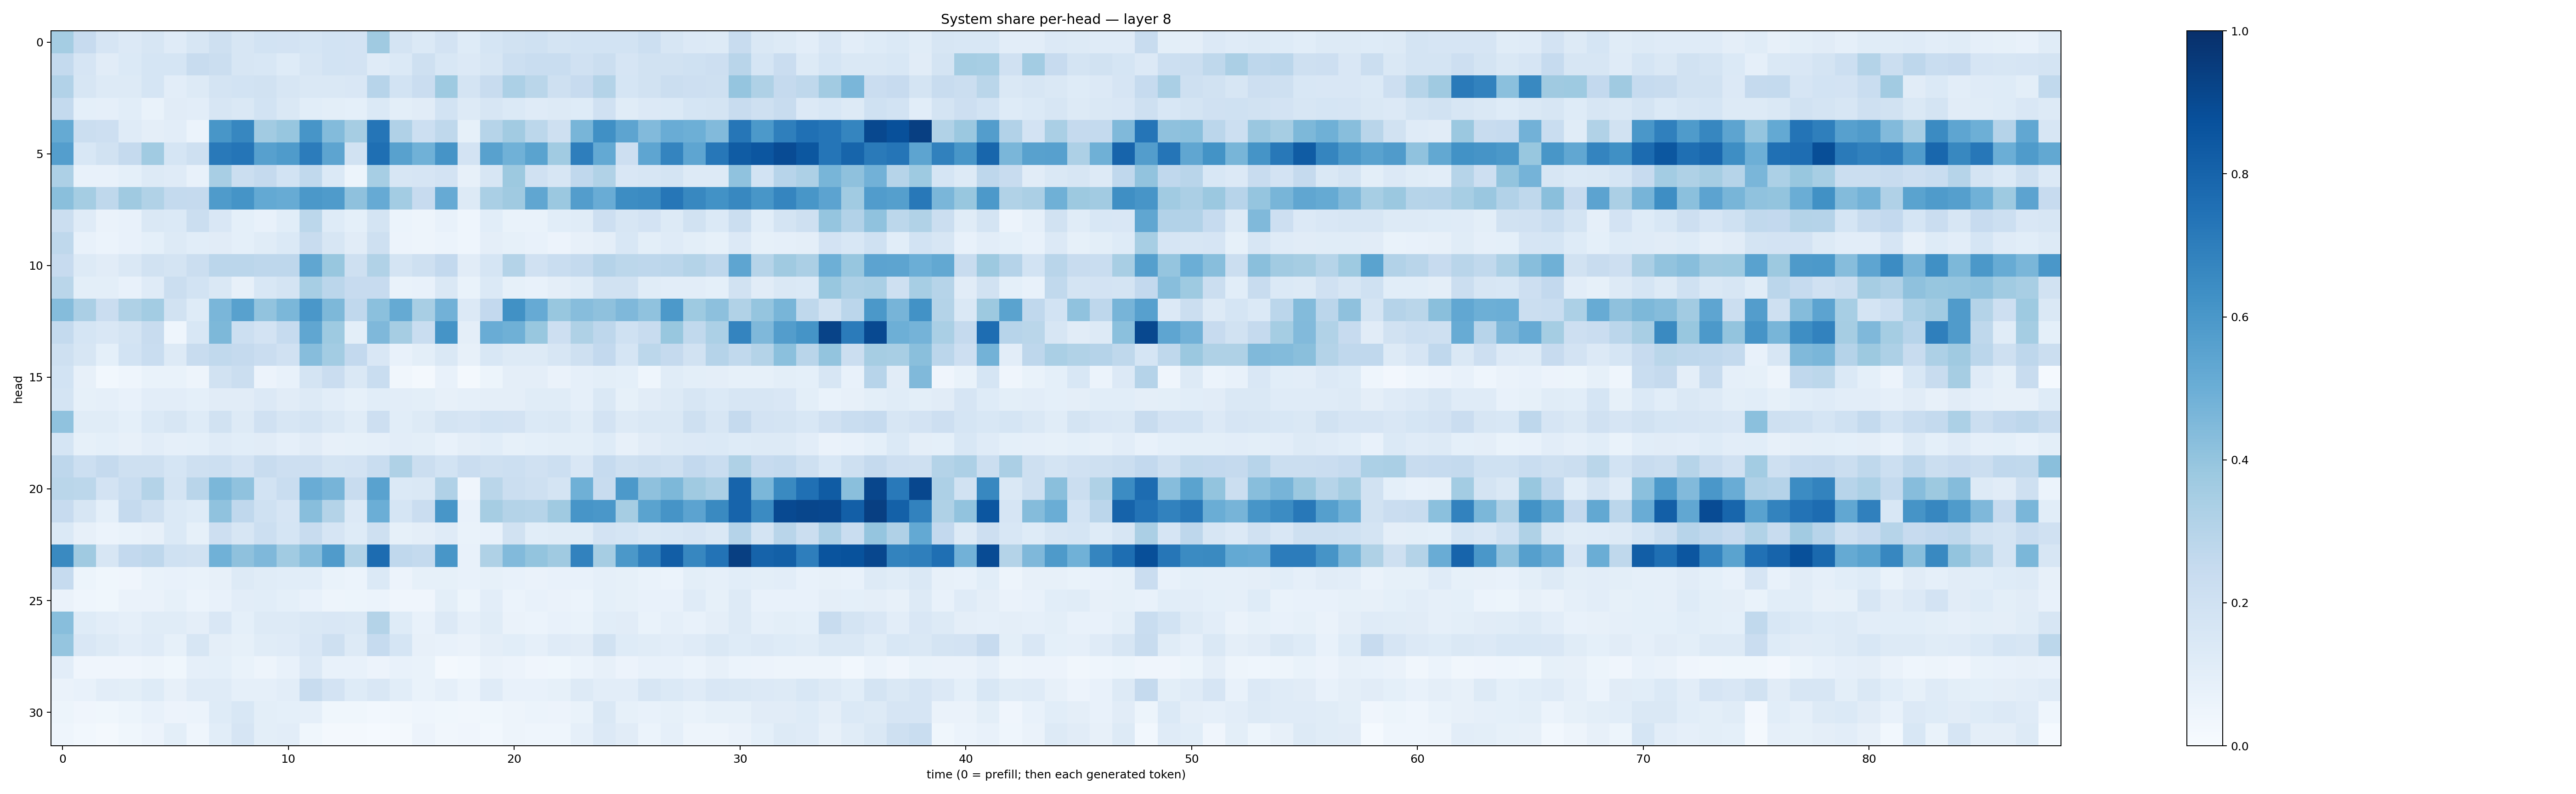

Source data for this figure (header and first rows):
0.35252446, 0.2446911, 0.16740431, 0.1349599, 0.16218762, 0.119477615, 0.15834379, 0.20707181, 0.1586164, 0.18612455, 0.18301341, 0.1704322, 0.18398379, 0.18168221, 0.37105402, 0.17921267, 0.13908024, 0.17978907, 0.121601254, 0.16935246, 0.19359767, 0.20134258, 0.17275268, 0.18572305
0.2563, 0.1655, 0.1098, 0.1368, 0.1693, 0.1686, 0.2413, 0.222, 0.1611, 0.154, 0.1212, 0.1592, 0.1857, 0.1801, 0.1189, 0.1398, 0.2041, 0.1554, 0.1357, 0.1613, 0.2155, 0.2316, 0.2318, 0.1963
0.3117, 0.1581, 0.1313, 0.1281, 0.1711, 0.103, 0.1273, 0.1744, 0.1858, 0.1901, 0.1571, 0.1432, 0.1414, 0.1503, 0.2937, 0.1864, 0.2289, 0.375, 0.1744, 0.2351, 0.3293, 0.2856, 0.2052, 0.243
0.2566, 0.09001, 0.0884, 0.1083, 0.06819, 0.11, 0.1039, 0.1568, 0.1412, 0.1865, 0.1482, 0.1058, 0.1007, 0.09052, 0.1398, 0.1004, 0.1131, 0.1843, 0.1279, 0.1573, 0.1401, 0.1193, 0.127, 0.1215
0.5178, 0.226, 0.2119, 0.1192, 0.09677, 0.1046, 0.06184, 0.6044, 0.6675, 0.3622, 0.3911, 0.609, 0.4403, 0.3496, 0.7334, 0.3168, 0.2176, 0.2725, 0.08547, 0.2989, 0.363, 0.2783, 0.2078, 0.4651
0.5676, 0.1548, 0.1886, 0.2515, 0.367, 0.1716, 0.2072, 0.7184, 0.7335, 0.5619, 0.5851, 0.7058, 0.5429, 0.1942, 0.7566, 0.5567, 0.4883, 0.6121, 0.1825, 0.5559, 0.4868, 0.5477, 0.3666, 0.6979
0.3243, 0.07682, 0.07379, 0.09279, 0.1266, 0.12, 0.07493, 0.3408, 0.2214, 0.2514, 0.1866, 0.265, 0.1377, 0.05096, 0.3441, 0.1621, 0.1666, 0.1827, 0.08116, 0.1635, 0.3771, 0.1965, 0.1583, 0.2691
0.4242, 0.3525, 0.273, 0.3681, 0.3136, 0.2573, 0.2516, 0.5853, 0.615, 0.5202, 0.5092, 0.5957, 0.5838, 0.4109, 0.5146, 0.3582, 0.2442, 0.5151, 0.1256, 0.3396, 0.3684, 0.5337, 0.3817, 0.5734
0.2232, 0.1182, 0.06618, 0.07212, 0.1421, 0.1367, 0.2254, 0.1522, 0.09121, 0.0773, 0.1068, 0.28, 0.1241, 0.09001, 0.1741, 0.0588, 0.04975, 0.0735, 0.04625, 0.1084, 0.06712, 0.06837, 0.1088, 0.115
0.2706, 0.07406, 0.06189, 0.07493, 0.09106, 0.1281, 0.1082, 0.1126, 0.09313, 0.1148, 0.1372, 0.2344, 0.1618, 0.1114, 0.2043, 0.05784, 0.04833, 0.0604, 0.04598, 0.09652, 0.08509, 0.07647, 0.05582, 0.08202
0.2438, 0.1315, 0.1113, 0.1407, 0.1924, 0.1736, 0.2261, 0.2849, 0.2851, 0.2736, 0.2762, 0.5343, 0.3893, 0.2078, 0.313, 0.1741, 0.205, 0.2614, 0.1123, 0.17, 0.305, 0.1991, 0.2332, 0.2539
0.2868, 0.09915, 0.09841, 0.07203, 0.1191, 0.224, 0.1841, 0.1408, 0.07898, 0.1554, 0.1778, 0.3441, 0.2843, 0.2435, 0.2434, 0.07003, 0.07078, 0.1455, 0.06999, 0.1385, 0.08346, 0.07772, 0.09629, 0.1146
0.4361, 0.3357, 0.2293, 0.3219, 0.357, 0.1911, 0.1218, 0.4641, 0.557, 0.4048, 0.4577, 0.5986, 0.4535, 0.2671, 0.4207, 0.5175, 0.3409, 0.4836, 0.1366, 0.2597, 0.6284, 0.5143, 0.389, 0.4325
0.2556, 0.1701, 0.1517, 0.1739, 0.2421, 0.04677, 0.1556, 0.4534, 0.2157, 0.182, 0.2483, 0.5314, 0.3745, 0.09844, 0.4504, 0.349, 0.231, 0.614, 0.09544, 0.5049, 0.4903, 0.3876, 0.2143, 0.3221
0.2073, 0.1638, 0.09088, 0.1856, 0.2337, 0.1295, 0.2409, 0.2651, 0.252, 0.23, 0.198, 0.4325, 0.3571, 0.2612, 0.1494, 0.07372, 0.0982, 0.1416, 0.08101, 0.1533, 0.1317, 0.1327, 0.1611, 0.2095
0.1842, 0.07976, 0.02961, 0.04598, 0.06645, 0.06961, 0.04801, 0.1925, 0.2232, 0.0572, 0.07146, 0.1788, 0.2281, 0.1409, 0.2331, 0.03259, 0.02262, 0.07738, 0.0171, 0.05442, 0.09618, 0.09748, 0.06512, 0.08968
0.1732, 0.08563, 0.08745, 0.07455, 0.1046, 0.1021, 0.09047, 0.1112, 0.1115, 0.1362, 0.112, 0.1257, 0.1016, 0.08485, 0.1079, 0.103, 0.1011, 0.08143, 0.08977, 0.09575, 0.09723, 0.116, 0.1142, 0.08942
0.4094, 0.116, 0.1134, 0.09148, 0.1373, 0.158, 0.1246, 0.1895, 0.1314, 0.1989, 0.1634, 0.1764, 0.1437, 0.1142, 0.2112, 0.1075, 0.1311, 0.177, 0.1666, 0.1869, 0.1823, 0.1375, 0.1472, 0.1169
0.1702, 0.08427, 0.09212, 0.0798, 0.1051, 0.08615, 0.09311, 0.1173, 0.1073, 0.1124, 0.08714, 0.1132, 0.08119, 0.08484, 0.08747, 0.1053, 0.09957, 0.07642, 0.09598, 0.1066, 0.08437, 0.09101, 0.09928, 0.09995
0.2743, 0.2165, 0.2519, 0.2075, 0.205, 0.1707, 0.2057, 0.2166, 0.1824, 0.2363, 0.2114, 0.2137, 0.1794, 0.1824, 0.2327, 0.3227, 0.226, 0.1854, 0.2287, 0.2054, 0.2164, 0.1956, 0.2155, 0.1523
0.2868, 0.2798, 0.1817, 0.2338, 0.3068, 0.1736, 0.2902, 0.4595, 0.4099, 0.1858, 0.2309, 0.5065, 0.4723, 0.2394, 0.5541, 0.1377, 0.1432, 0.3185, 0.04195, 0.2859, 0.2265, 0.2076, 0.1772, 0.4921
0.2436, 0.1637, 0.09125, 0.2517, 0.2068, 0.1369, 0.1246, 0.4069, 0.2664, 0.2015, 0.1653, 0.4271, 0.3051, 0.1352, 0.4972, 0.1685, 0.2291, 0.6053, 0.07154, 0.3507, 0.305, 0.2989, 0.3689, 0.6074
0.1375, 0.08029, 0.0613, 0.06809, 0.07992, 0.1375, 0.08392, 0.2146, 0.1576, 0.2154, 0.1701, 0.2421, 0.1667, 0.1232, 0.2085, 0.08415, 0.09387, 0.1178, 0.06688, 0.07332, 0.1914, 0.1083, 0.1151, 0.1149
0.6541, 0.3677, 0.1589, 0.2584, 0.2751, 0.2025, 0.1882, 0.4863, 0.4124, 0.4523, 0.3665, 0.4308, 0.5803, 0.3144, 0.7686, 0.2695, 0.2557, 0.6024, 0.07683, 0.3219, 0.4422, 0.4011, 0.3709, 0.6835
0.2467, 0.05279, 0.03724, 0.04205, 0.06671, 0.07116, 0.06912, 0.08183, 0.1256, 0.1149, 0.1079, 0.1089, 0.0677, 0.06189, 0.1398, 0.05806, 0.08267, 0.08575, 0.07254, 0.08412, 0.07791, 0.0631, 0.07558, 0.07603
0.06507, 0.04566, 0.03867, 0.06304, 0.06279, 0.08353, 0.05919, 0.07151, 0.1025, 0.107, 0.09321, 0.07647, 0.04936, 0.05092, 0.06007, 0.04091, 0.04084, 0.1006, 0.05228, 0.103, 0.06153, 0.07124, 0.06408, 0.06156
0.4269, 0.1227, 0.105, 0.08861, 0.1152, 0.1168, 0.09664, 0.151, 0.0922, 0.1293, 0.1257, 0.1463, 0.1501, 0.1458, 0.307, 0.1227, 0.07785, 0.1365, 0.08777, 0.1149, 0.06341, 0.06237, 0.07078, 0.0698
0.395, 0.1516, 0.1275, 0.1048, 0.1193, 0.08412, 0.1602, 0.09749, 0.08376, 0.1137, 0.1184, 0.1512, 0.2033, 0.1319, 0.2482, 0.1698, 0.08, 0.07042, 0.06302, 0.09388, 0.1067, 0.08855, 0.1192, 0.1115
0.1031, 0.04147, 0.04011, 0.0422, 0.05046, 0.03819, 0.08812, 0.09319, 0.0668, 0.0501, 0.07221, 0.1366, 0.07165, 0.07737, 0.05725, 0.07703, 0.0677, 0.01631, 0.02797, 0.06286, 0.0549, 0.04287, 0.03855, 0.05896
0.06463, 0.07429, 0.1028, 0.1011, 0.1221, 0.08084, 0.1179, 0.1209, 0.08777, 0.08908, 0.1048, 0.242, 0.1811, 0.1244, 0.1519, 0.1072, 0.06868, 0.08798, 0.06089, 0.1178, 0.07121, 0.07746, 0.08335, 0.1277
0.05353, 0.04098, 0.03521, 0.05144, 0.07594, 0.05496, 0.06029, 0.1212, 0.1553, 0.1006, 0.09092, 0.08633, 0.03848, 0.03783, 0.03078, 0.03294, 0.04306, 0.03858, 0.03368, 0.03802, 0.04751, 0.05867, 0.05522, 0.06705
0.04402, 0.03101, 0.0225, 0.03625, 0.05518, 0.09871, 0.04485, 0.1059, 0.1678, 0.0983, 0.1022, 0.03806, 0.01648, 0.0221, 0.01488, 0.02305, 0.05545, 0.03445, 0.0395, 0.02944, 0.05035, 0.04506, 0.04513, 0.08686
